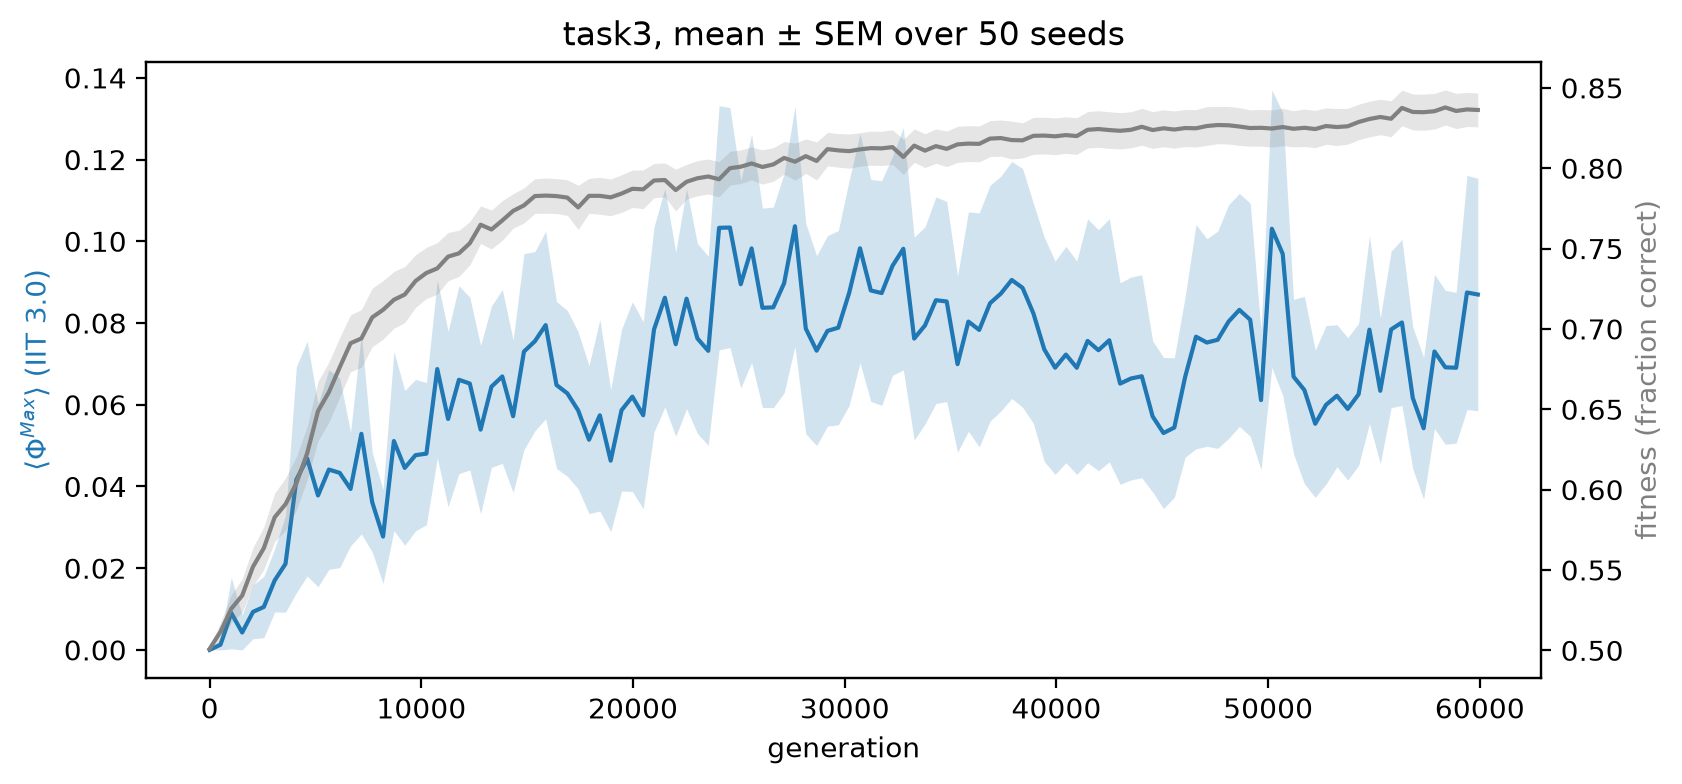

The data file committed next to this chart (first rows):
task, seed, generation, score, value
task3, 1, 0, 0.5, 0.0
task3, 1, 512, 0.5, 0.0
task3, 1, 1024, 0.5, 0.0
task3, 1, 1536, 0.5, 0.0
task3, 1, 2048, 0.5156, 0.0
task3, 1, 2560, 0.5, 0.0
task3, 1, 3072, 0.5, 0.0
task3, 1, 3584, 0.5, 0.0
task3, 1, 4096, 0.5, 0.0
task3, 1, 4608, 0.5234, 0.0
task3, 1, 5120, 0.7578, 0.0
task3, 1, 5632, 0.7578, 0.1763
task3, 1, 6144, 0.7656, 0.0
task3, 1, 6656, 0.8984, 0.4849
task3, 1, 7168, 0.9062, 0.5195
task3, 1, 7680, 0.9062, 0.4515
task3, 1, 8192, 0.9062, 0.4515
task3, 1, 8704, 0.9062, 0.4164
task3, 1, 9216, 0.9062, 0.4515
task3, 1, 9728, 0.9062, 0.4515
task3, 1, 10240, 0.9062, 0.4515
task3, 1, 10752, 0.9062, 0.5195
task3, 1, 11264, 0.9062, 0.5195
task3, 1, 11776, 0.9062, 0.5195
task3, 1, 12288, 0.9062, 0.5082
task3, 1, 12800, 0.9062, 0.5195
task3, 1, 13312, 0.875, 0.1808
task3, 1, 13824, 0.8828, 0.3036
task3, 1, 14336, 0.8672, 0.1832
task3, 1, 14848, 0.8672, 0.1789
task3, 1, 15360, 0.875, 0.273
task3, 1, 15872, 0.875, 0.273
task3, 1, 16384, 0.8594, 0.1161
task3, 1, 16896, 0.875, 0.1858
task3, 1, 17408, 0.8672, 0.2201
task3, 1, 17920, 0.8672, 0.1699
task3, 1, 18432, 0.8828, 0.1123
task3, 1, 18944, 0.9062, 0.2224
task3, 1, 19456, 0.9141, 0.1115
task3, 1, 19968, 0.8828, 0.1136
task3, 1, 20480, 0.9219, 0.1334
task3, 1, 20992, 0.9297, 0.3836
task3, 1, 21504, 0.9375, 0.3559
task3, 1, 22016, 0.9297, 0.4042
task3, 1, 22528, 0.9375, 0.377
task3, 1, 23040, 0.9375, 0.377
task3, 1, 23552, 0.9375, 0.377
task3, 1, 24064, 0.9375, 0.3559
task3, 1, 24576, 0.9297, 0.3836
task3, 1, 25088, 0.9297, 0.4042
task3, 1, 25600, 0.9297, 0.4042
task3, 1, 26112, 0.9375, 0.377
task3, 1, 26624, 0.9297, 0.4042
task3, 1, 27136, 0.9375, 0.3559
task3, 1, 27648, 0.9375, 0.3824
task3, 1, 28160, 0.9375, 0.377
task3, 1, 28672, 0.9375, 0.3559
task3, 1, 29184, 0.9375, 0.3832
task3, 1, 29696, 0.9375, 0.377
task3, 1, 30208, 0.9375, 0.377
... 5,840 more rows
